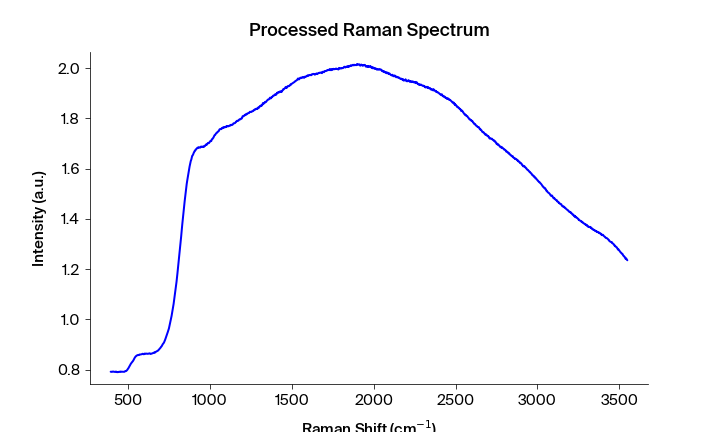

Source data for this figure (header and first rows):
Pixels #, Intensity (a.u.), Wavelength (nm), Raman shift (cm-1), Raman shift (cm-1) adjusted, Filtered Intensity (a.u.), Baselined Filtered Intensity (a.u.)
0.0, 0.7916, 543.3, 392.2, 394, 0.7913, -0.01047
1.0, 0.7917, 543.4, 394.1, 395.9, 0.7913, -0.01047
2.0, 0.7913, 543.4, 395.9, 397.7, 0.7913, -0.01047
3.0, 0.7913, 543.5, 397.8, 399.6, 0.7913, -0.01047
4.0, 0.7909, 543.6, 399.7, 401.4, 0.7913, -0.01047
5.0, 0.7916, 543.6, 401.5, 403.3, 0.7916, -0.0102
6.0, 0.792, 543.7, 403.4, 405.1, 0.792, -0.009816
7.0, 0.792, 543.7, 405.3, 407, 0.792, -0.009817
8.0, 0.7925, 543.8, 407.1, 408.9, 0.792, -0.009817
9.0, 0.7919, 543.8, 409, 410.7, 0.7919, -0.009889
10.0, 0.7918, 543.9, 410.8, 412.6, 0.7918, -0.01001
11.0, 0.7916, 543.9, 412.7, 414.4, 0.7916, -0.01026
12.0, 0.7914, 544, 414.6, 416.3, 0.7914, -0.01037
13.0, 0.7911, 544.1, 416.4, 418.1, 0.7911, -0.01068
14.0, 0.7907, 544.1, 418.3, 420, 0.7911, -0.01068
15.0, 0.7907, 544.2, 420.1, 421.9, 0.7911, -0.01068
16.0, 0.7914, 544.2, 422, 423.7, 0.7914, -0.01043
17.0, 0.7923, 544.3, 423.8, 425.6, 0.7915, -0.01034
18.0, 0.792, 544.3, 425.7, 427.4, 0.7915, -0.01034
19.0, 0.7915, 544.4, 427.6, 429.3, 0.7915, -0.01034
20.0, 0.7902, 544.4, 429.4, 431.1, 0.7904, -0.01138
21.0, 0.7904, 544.5, 431.3, 433, 0.7902, -0.01165
22.0, 0.7901, 544.5, 433.1, 434.8, 0.7901, -0.01171
23.0, 0.7899, 544.6, 435, 436.7, 0.7901, -0.01171
24.0, 0.79, 544.7, 436.8, 438.5, 0.7901, -0.01171
25.0, 0.7903, 544.7, 438.7, 440.4, 0.7903, -0.0115
26.0, 0.791, 544.8, 440.5, 442.2, 0.791, -0.01086
27.0, 0.7913, 544.8, 442.4, 444.1, 0.791, -0.01086
28.0, 0.791, 544.9, 444.2, 445.9, 0.791, -0.01077
29.0, 0.7907, 544.9, 446.1, 447.8, 0.7913, -0.01051
30.0, 0.7916, 545, 447.9, 449.6, 0.7916, -0.01022
31.0, 0.7919, 545, 449.8, 451.5, 0.7916, -0.01022
32.0, 0.7919, 545.1, 451.6, 453.3, 0.7919, -0.009957
33.0, 0.7909, 545.2, 453.5, 455.2, 0.7919, -0.009958
34.0, 0.7919, 545.2, 455.3, 457, 0.7919, -0.009958
35.0, 0.7918, 545.3, 457.2, 458.9, 0.7918, -0.01003
36.0, 0.7921, 545.3, 459, 460.7, 0.7918, -0.01003
37.0, 0.7915, 545.4, 460.9, 462.6, 0.7915, -0.01033
38.0, 0.7914, 545.4, 462.7, 464.4, 0.7915, -0.01033
39.0, 0.7915, 545.5, 464.6, 466.3, 0.7915, -0.01033
40.0, 0.7915, 545.5, 466.4, 468.1, 0.7915, -0.01037
41.0, 0.7915, 545.6, 468.3, 470, 0.7915, -0.01037
42.0, 0.7911, 545.6, 470.1, 471.8, 0.7912, -0.01058
43.0, 0.7912, 545.7, 472, 473.6, 0.7912, -0.01058
44.0, 0.7912, 545.8, 473.8, 475.5, 0.7912, -0.01058
45.0, 0.7913, 545.8, 475.7, 477.3, 0.7913, -0.01054
46.0, 0.792, 545.9, 477.5, 479.2, 0.792, -0.009792
47.0, 0.7934, 545.9, 479.4, 481, 0.7934, -0.008388
48.0, 0.7942, 546, 481.2, 482.9, 0.7942, -0.007577
49.0, 0.7944, 546, 483.1, 484.7, 0.7942, -0.007577
50.0, 0.7947, 546.1, 484.9, 486.6, 0.7944, -0.007442
51.0, 0.7942, 546.1, 486.7, 488.4, 0.7947, -0.007139
52.0, 0.7954, 546.2, 488.6, 490.2, 0.7954, -0.006466
53.0, 0.7964, 546.3, 490.4, 492.1, 0.7964, -0.005414
54.0, 0.798, 546.3, 492.3, 493.9, 0.798, -0.003861
55.0, 0.7993, 546.4, 494.1, 495.8, 0.7993, -0.00256
56.0, 0.8015, 546.4, 496, 497.6, 0.8015, -0.0003578
57.0, 0.8034, 546.5, 497.8, 499.4, 0.8034, 0.001555
58.0, 0.8045, 546.5, 499.6, 501.3, 0.8045, 0.002658
59.0, 0.8068, 546.6, 501.5, 503.1, 0.8068, 0.004925
... 1,988 more rows
